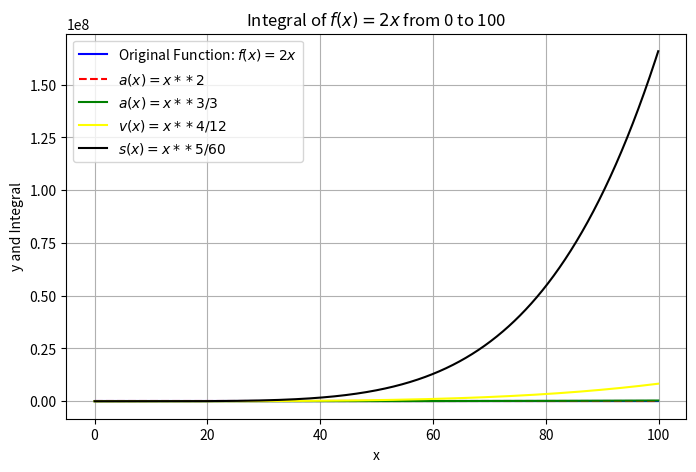

This figure's Python source:
import numpy as np
import matplotlib.pyplot as plt
from scipy.integrate import quad
import sympy as sp
# 定义被积函数
def f1(x):
    return 2 * x

# 计算定积分的值
def integral_f(x,formula):
    t = sp.Symbol('x')
    f=sp.lambdify(t, formula)
    # 计算定积分的值
    integral_result, _ = quad(f, 0, x)
    # 计算积分曲线上的y值（积分结果在整个区间上是一个常数）
    # integral_y_values = integral_result * np.ones_like(x)
    return integral_result




# 定义符号变量 x
x = sp.Symbol('x')

# 定义被积函数 f(x)
f = 2*x

# 求解不定积分
Jerk_formula = sp.integrate(f, x)
print(f'Jerk(t)={Jerk_formula}')
a_formula = sp.integrate(Jerk_formula, x)
print(f'a(t)={a_formula}')
v_formula = sp.integrate(a_formula, x)
print(f'v(t)={v_formula}')
s_formula = sp.integrate(v_formula, x)
print(f's(t)={s_formula}')


# 创建等间距的x值数组
x_values = np.arange(0, 100, 0.1)

# 计算对应的y值（原函数）
y_values = f1(x_values)


# 使用列表推导式计算每个x值的积分累积值
Jerk = [integral_f(x,f) for x in x_values]
a = [integral_f(x,Jerk_formula) for x in x_values]
v = [integral_f(x,a_formula) for x in x_values]
s = [integral_f(x,v_formula) for x in x_values]


# 绘制原函数曲线和积分线
plt.figure(figsize=(8, 5))
plt.plot(x_values, y_values, label='Original Function: $f(x) = 2x$', color='blue')
plt.plot(x_values, Jerk, label='$a(x) = x**2$', color='red', linestyle='--')
plt.plot(x_values, a, label='$a(x) = x**3/3$', color='green')
plt.plot(x_values, v, label='$v(x) = x**4/12$', color='yellow')
plt.plot(x_values, s, label=f'$s(x) = {s_formula}$', color='black')
plt.fill_between(x_values, 0, Jerk, alpha=0.2, color='gray')  # 填充积分区域
plt.title('Integral of $f(x) = 2x$ from 0 to 100')
plt.xlabel('x')
plt.ylabel('y and Integral')
plt.legend()
plt.grid(True)
#plt.axis([0, 100, 0, 200])  # 设置坐标轴范围
plt.show()
